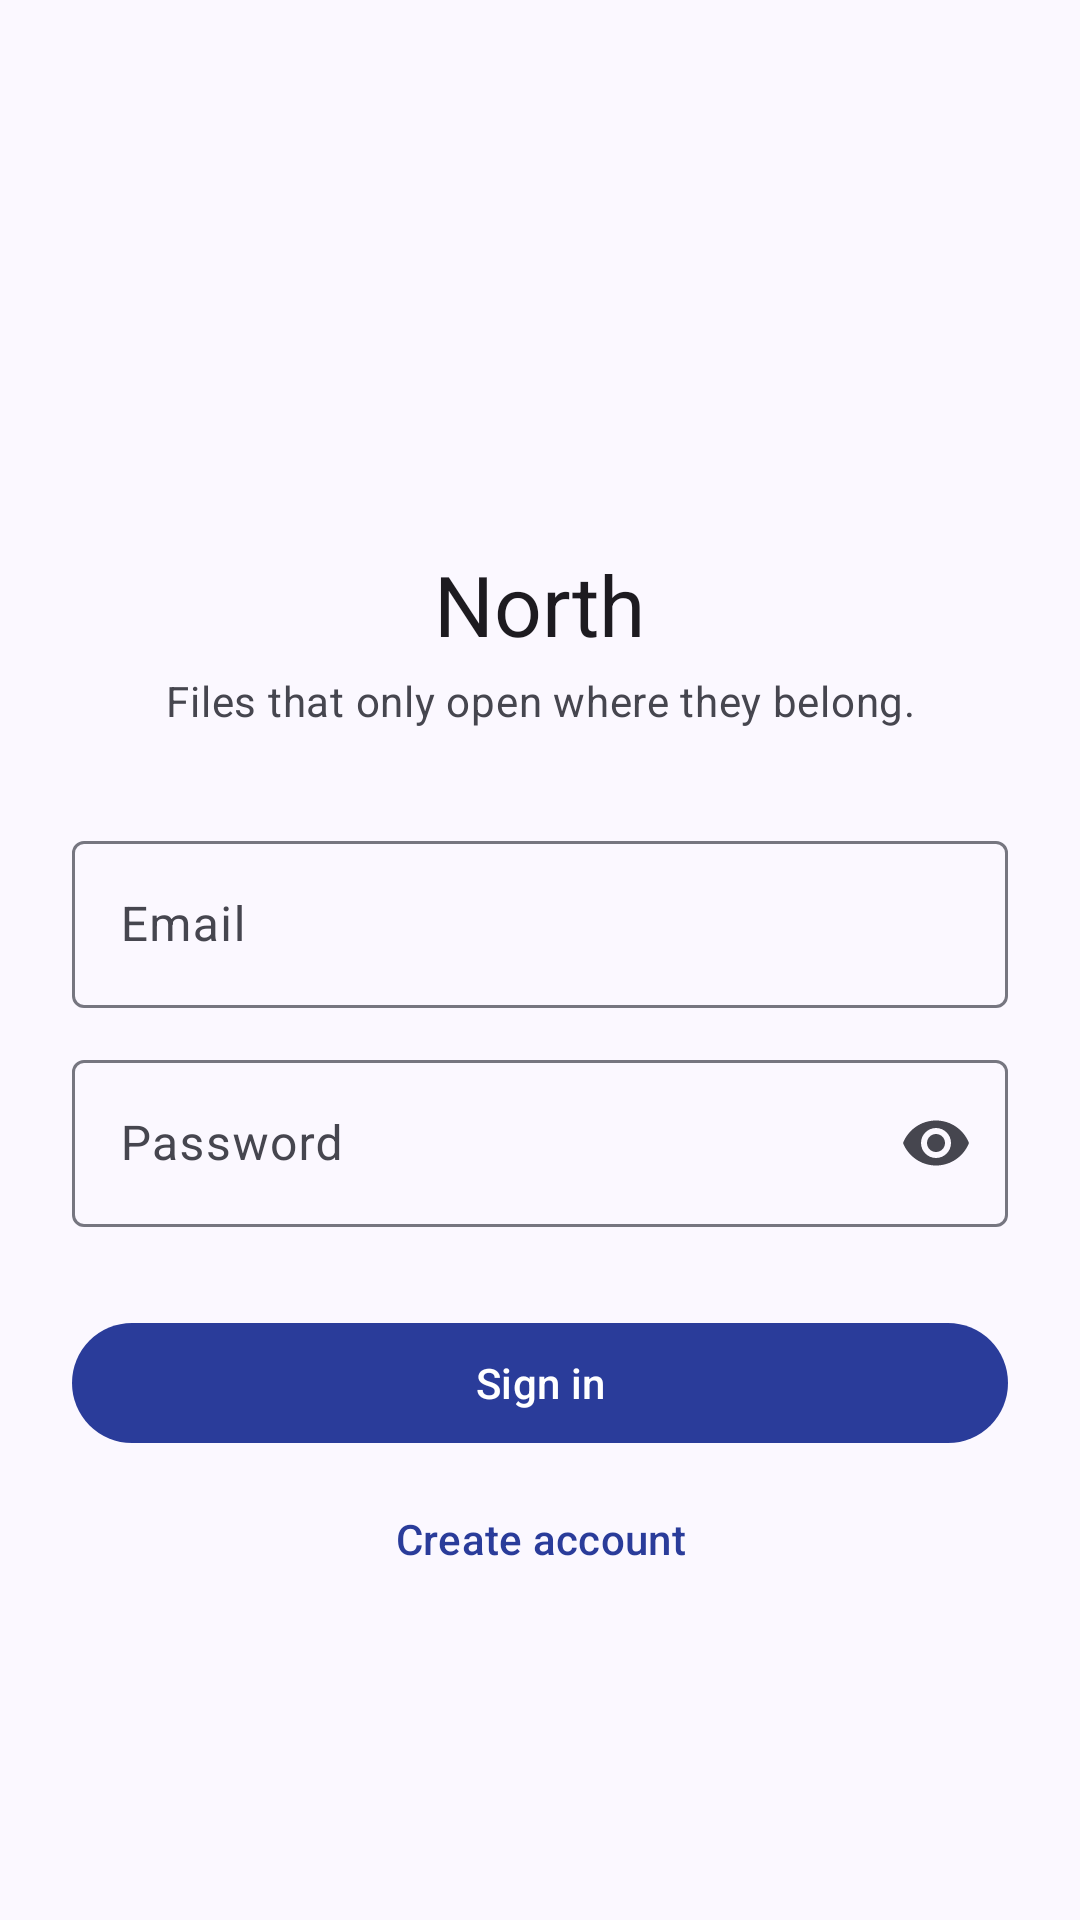

Write the Android layout XML for this screen, with the resource values it uses.
<!-- AndroidManifest.xml: application theme Theme.Nimbus -->
<!-- res/layout/activity_login.xml -->
<?xml version="1.0" encoding="utf-8"?>
<ScrollView xmlns:android="http://schemas.android.com/apk/res/android"
    xmlns:app="http://schemas.android.com/apk/res-auto"
    android:layout_width="match_parent"
    android:layout_height="match_parent"
    android:fillViewport="true"
    android:fitsSystemWindows="true">

    <LinearLayout
        android:layout_width="match_parent"
        android:layout_height="wrap_content"
        android:gravity="center"
        android:orientation="vertical"
        android:padding="24dp">

        <ImageView
            android:id="@+id/iv_logo"
            android:layout_width="72dp"
            android:layout_height="72dp"
            android:contentDescription="@string/cd_logo"
            android:src="@drawable/ic_northstar"
            app:tint="?attr/colorPrimary" />

        <TextView
            android:layout_width="wrap_content"
            android:layout_height="wrap_content"
            android:layout_marginTop="8dp"
            android:text="@string/app_name"
            android:textAppearance="?attr/textAppearanceHeadlineMedium" />

        <TextView
            android:layout_width="wrap_content"
            android:layout_height="wrap_content"
            android:layout_marginTop="4dp"
            android:layout_marginBottom="32dp"
            android:gravity="center"
            android:text="@string/login_tagline"
            android:textAppearance="?attr/textAppearanceBodyMedium"
            android:textColor="?attr/colorOnSurfaceVariant" />

        <com.google.android.material.textfield.TextInputLayout
            android:id="@+id/til_email"
            style="@style/Widget.Material3.TextInputLayout.OutlinedBox"
            android:layout_width="match_parent"
            android:layout_height="wrap_content"
            android:hint="@string/login_email">

            <com.google.android.material.textfield.TextInputEditText
                android:id="@+id/et_email"
                android:layout_width="match_parent"
                android:layout_height="wrap_content"
                android:autofillHints="emailAddress"
                android:imeOptions="actionNext"
                android:inputType="textEmailAddress" />
        </com.google.android.material.textfield.TextInputLayout>

        <com.google.android.material.textfield.TextInputLayout
            android:id="@+id/til_password"
            style="@style/Widget.Material3.TextInputLayout.OutlinedBox"
            android:layout_width="match_parent"
            android:layout_height="wrap_content"
            android:layout_marginTop="12dp"
            android:hint="@string/login_password"
            app:endIconMode="password_toggle">

            <com.google.android.material.textfield.TextInputEditText
                android:id="@+id/et_password"
                android:layout_width="match_parent"
                android:layout_height="wrap_content"
                android:autofillHints="password"
                android:imeOptions="actionDone"
                android:inputType="textPassword" />
        </com.google.android.material.textfield.TextInputLayout>

        <com.google.android.material.progressindicator.LinearProgressIndicator
            android:id="@+id/progress"
            android:layout_width="match_parent"
            android:layout_height="wrap_content"
            android:layout_marginTop="16dp"
            android:indeterminate="true"
            android:visibility="invisible" />

        <com.google.android.material.button.MaterialButton
            android:id="@+id/btn_sign_in"
            android:layout_width="match_parent"
            android:layout_height="wrap_content"
            android:layout_marginTop="8dp"
            android:text="@string/login_sign_in" />

        <com.google.android.material.button.MaterialButton
            android:id="@+id/btn_create_account"
            style="@style/Widget.Material3.Button.TextButton"
            android:layout_width="match_parent"
            android:layout_height="wrap_content"
            android:layout_marginTop="4dp"
            android:text="@string/login_create_account" />

    </LinearLayout>
</ScrollView>
<!-- resources referenced by this layout -->
<resources>
  <string name="app_name">North</string>
  <string name="cd_logo">North logo</string>
  <string name="login_create_account">Create account</string>
  <string name="login_email">Email</string>
  <string name="login_password">Password</string>
  <string name="login_sign_in">Sign in</string>
  <string name="login_tagline">Files that only open where they belong.</string>
  <style name="Theme.Nimbus" parent="Theme.Material3.DayNight.NoActionBar">
          <item name="colorPrimary">@color/north_primary</item>
          <item name="colorOnPrimary">@color/north_on_primary</item>
          <item name="colorPrimaryContainer">@color/north_primary_container</item>
          <item name="colorOnPrimaryContainer">@color/north_on_primary_container</item>
          <item name="colorSecondary">@color/north_secondary</item>
          <item name="colorOnSecondary">@color/north_on_secondary</item>
          <item name="colorSecondaryContainer">@color/north_secondary_container</item>
          <item name="colorOnSecondaryContainer">@color/north_on_secondary_container</item>
          <item name="colorTertiary">@color/north_tertiary</item>
          <item name="colorOnTertiary">@color/north_on_tertiary</item>
          <item name="colorTertiaryContainer">@color/north_tertiary_container</item>
          <item name="colorOnTertiaryContainer">@color/north_on_tertiary_container</item>
          <item name="colorError">@color/north_error</item>
          <item name="colorOnError">@color/north_on_error</item>
          <item name="colorErrorContainer">@color/north_error_container</item>
          <item name="colorOnErrorContainer">@color/north_on_error_container</item>
          <item name="android:colorBackground">@color/north_background</item>
          <item name="colorOnBackground">@color/north_on_background</item>
          <item name="colorSurface">@color/north_surface</item>
          <item name="colorOnSurface">@color/north_on_surface</item>
          <item name="colorSurfaceVariant">@color/north_surface_variant</item>
          <item name="colorOnSurfaceVariant">@color/north_on_surface_variant</item>
          <item name="colorOutline">@color/north_outline</item>
      </style>
  <color name="north_primary">#2A3C9A</color>
  <color name="north_on_primary">#FFFFFF</color>
  <color name="north_primary_container">#DDE1FF</color>
  <color name="north_on_primary_container">#00105C</color>
  <color name="north_secondary">#5B5D72</color>
  <color name="north_on_secondary">#FFFFFF</color>
  <color name="north_secondary_container">#E0E1F9</color>
  <color name="north_on_secondary_container">#181A2C</color>
  <color name="north_tertiary">#006A60</color>
  <color name="north_on_tertiary">#FFFFFF</color>
  <color name="north_tertiary_container">#9EF2E4</color>
  <color name="north_on_tertiary_container">#00201C</color>
  <color name="north_error">#BA1A1A</color>
  <color name="north_on_error">#FFFFFF</color>
  <color name="north_error_container">#FFDAD6</color>
  <color name="north_on_error_container">#410002</color>
  <color name="north_background">#FBF8FF</color>
  <color name="north_on_background">#1B1B21</color>
  <color name="north_surface">#FBF8FF</color>
  <color name="north_on_surface">#1B1B21</color>
  <color name="north_surface_variant">#E3E1EC</color>
  <color name="north_on_surface_variant">#46464F</color>
  <color name="north_outline">#767680</color>
</resources>
